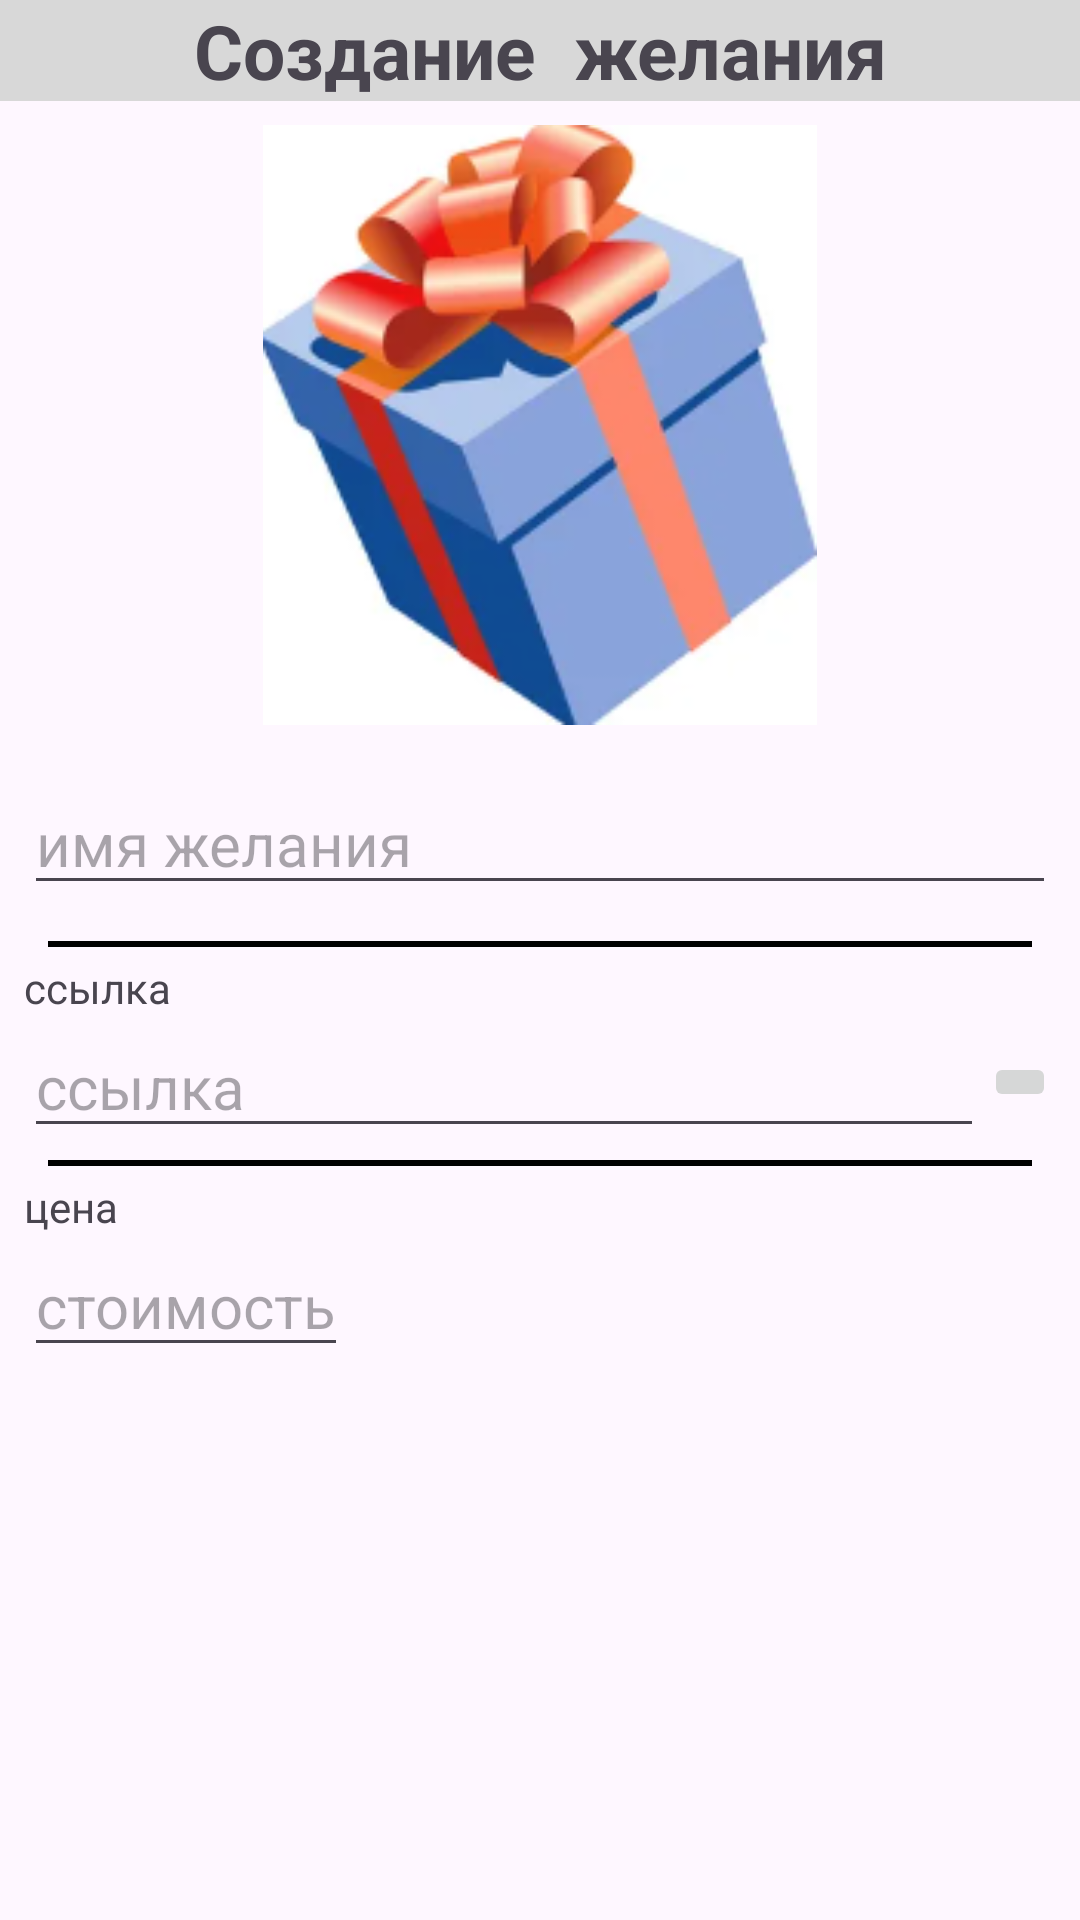

Write the Android layout XML for this screen, with the resource values it uses.
<!-- AndroidManifest.xml: application theme Theme.Wishlist_Dana -->
<!-- res/layout/popup_add_wish.xml -->
<?xml version="1.0" encoding="utf-8"?>
<LinearLayout xmlns:android="http://schemas.android.com/apk/res/android"
    android:layout_width="match_parent"
    android:layout_height="wrap_content"
    xmlns:app="http://schemas.android.com/apk/res-auto"
    android:orientation="vertical"
    >

    <TextView
        android:id="@+id/textView3"
        android:layout_width="match_parent"
        android:layout_height="wrap_content"
        android:background="@color/lightGray"
        android:text="Создание  желания"
        android:textAlignment="center"
        android:textSize="25sp"
        android:textStyle="bold" />

    <ImageView
        android:id="@+id/addWish_ico"
        android:layout_width="200dp"
        android:layout_height="200dp"
        android:layout_gravity="center_horizontal"
        android:src="@drawable/img"
        android:layout_margin="8dp"
        />

    <EditText
        android:id="@+id/addWish_name"
        android:layout_width="match_parent"
        android:layout_height="wrap_content"
        android:layout_margin="8dp"
        android:layout_marginBottom="4dp"
        android:ems="10"
        android:hint="имя желания"
        android:inputType="text"
        android:textSize="20sp" />

    <ImageView
        android:id="@+id/imageView2"
        android:layout_width="match_parent"
        android:layout_height="2dp"
        android:layout_marginHorizontal="16dp"
        android:layout_marginVertical="4dp"
        android:src="@color/black"
        app:layout_constraintEnd_toEndOf="parent"
        app:layout_constraintStart_toStartOf="parent"
        app:layout_constraintTop_toBottomOf="@+id/main_listDate" />

    <TextView
        android:id="@+id/textView4"
        android:layout_width="match_parent"
        android:layout_height="wrap_content"
        android:text="ссылка"
        android:layout_marginHorizontal="8dp"/>

    <LinearLayout
        android:layout_width="match_parent"
        android:layout_height="wrap_content"
        android:layout_marginHorizontal="8dp"
        android:orientation="horizontal">

        <EditText
            android:id="@+id/addWish_link"
            android:layout_width="wrap_content"
            android:layout_height="wrap_content"
            android:layout_weight="1"
            android:ems="10"
            android:hint="ссылка"
            android:inputType="text"
            android:textSize="20sp" />

        <ImageButton
            android:id="@+id/addWish_copyLinkBtn"
            android:layout_width="wrap_content"
            android:layout_height="wrap_content"
            android:layout_gravity="center"
            android:src="@drawable/baseline_content_copy_24" />
    </LinearLayout>

    <ImageView
        android:id="@+id/imageView3"
        android:layout_width="match_parent"
        android:layout_height="2dp"
        android:layout_marginHorizontal="16dp"
        android:layout_marginVertical="4dp"
        android:src="@color/black"
        app:layout_constraintEnd_toEndOf="parent"
        app:layout_constraintStart_toStartOf="parent"
        app:layout_constraintTop_toBottomOf="@+id/main_listDate" />

    <TextView
        android:id="@+id/textView6"
        android:layout_width="match_parent"
        android:layout_height="wrap_content"
        android:layout_marginHorizontal="8dp"
        android:text="цена" />

    <LinearLayout
        android:layout_width="match_parent"
        android:layout_height="match_parent"
        android:layout_marginHorizontal="8dp"
        android:orientation="horizontal">

        <EditText
            android:id="@+id/addWish_price"
            android:layout_width="wrap_content"
            android:layout_height="wrap_content"

            android:hint="стоимость"
            android:inputType="text"
            android:textSize="20sp" />

        <ImageView
            android:id="@+id/imageView5"
            android:layout_width="wrap_content"
            android:layout_height="wrap_content"
            android:layout_gravity="center"
            android:src="@drawable/baseline_currency_ruble_24" />

    </LinearLayout>

    <ImageView
        android:id="@+id/imageView4"
        android:layout_width="match_parent"
        android:layout_height="2dp"
        android:layout_marginHorizontal="16dp"
        android:layout_marginVertical="4dp"
        android:src="@color/black"
        app:layout_constraintEnd_toEndOf="parent"
        app:layout_constraintStart_toStartOf="parent"
        app:layout_constraintTop_toBottomOf="@+id/main_listDate" />

    <TextView
        android:id="@+id/textView5"
        android:layout_width="match_parent"
        android:layout_height="wrap_content"
        android:layout_marginHorizontal="8dp"
        android:text="описание" />

    <EditText
        android:id="@+id/addWish_description"
        android:layout_width="match_parent"
        android:layout_height="0dp"
        android:layout_marginHorizontal="8dp"
        android:layout_weight="1"
        android:ems="10"
        android:gravity="start|top"
        android:hint="введите описание"
        android:inputType="textMultiLine"
        android:minLines="3"
        android:textSize="20sp"
        android:textStyle="italic" />

</LinearLayout>
<!-- resources referenced by this layout -->
<resources>
  <color name="black">#FF000000</color>
  <color name="lightGray">#D8D8D8</color>
  <!-- drawable img: png bitmap (drawable, 49927 bytes) -->
  <style name="Theme.Wishlist_Dana" parent="Base.Theme.Wishlist_Dana" />
  <style name="Base.Theme.Wishlist_Dana" parent="Theme.Material3.DayNight.NoActionBar">
          
          
      </style>
</resources>
